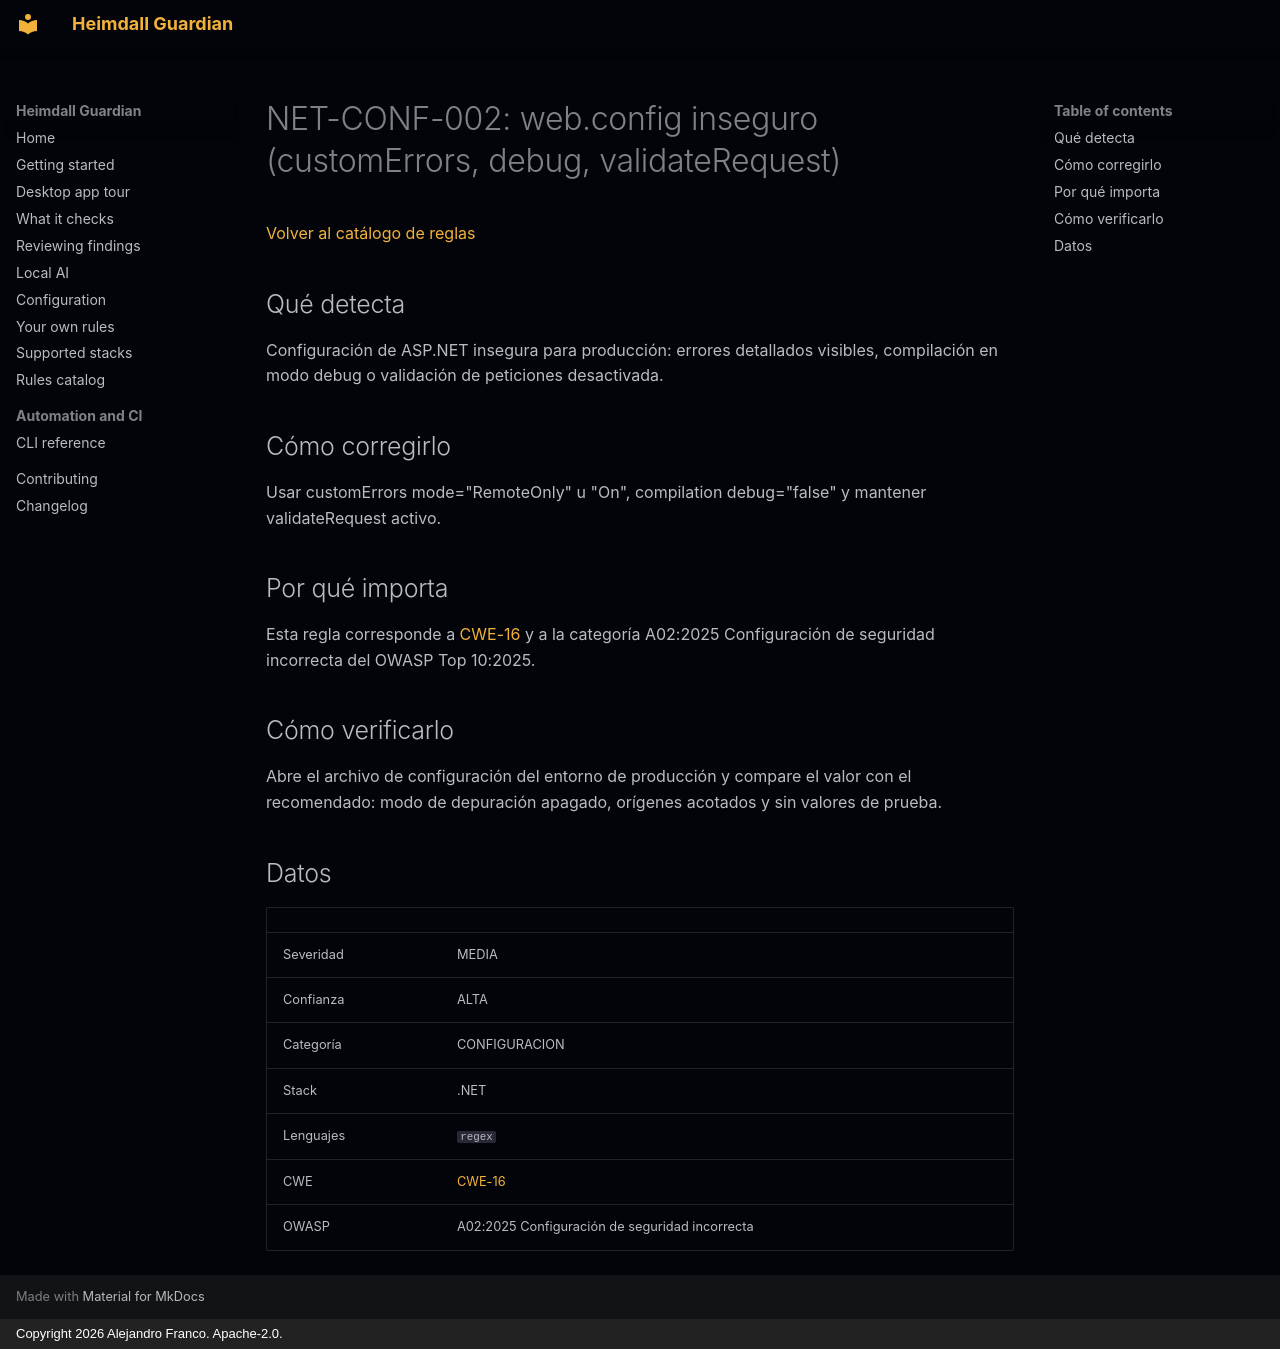

repository: jafrancov/heimdall-guardian · page: rules/NET-CONF-002.es/index.html · generator: mkdocs · copyright: Copyright 2026 Alejandro Franco. Apache-2.0.

# NET-CONF-002: web.config inseguro (customErrors, debug, validateRequest)

[Volver al catálogo de reglas](index.es.md)

## Qué detecta

Configuración de ASP.NET insegura para producción: errores detallados visibles, compilación en modo debug o validación de peticiones desactivada.

## Cómo corregirlo

Usar customErrors mode="RemoteOnly" u "On", compilation debug="false" y mantener validateRequest activo.

## Por qué importa

Esta regla corresponde a [CWE-16](https://cwe.mitre.org/data/definitions/16.html) y a la categoría A02:2025 Configuración de seguridad incorrecta del OWASP Top 10:2025.

## Cómo verificarlo

Abre el archivo de configuración del entorno de producción y compare el valor con el recomendado: modo de depuración apagado, orígenes acotados y sin valores de prueba.

## Datos

| | |
|---|---|
| Severidad | MEDIA |
| Confianza | ALTA |
| Categoría | CONFIGURACION |
| Stack | .NET |
| Lenguajes | `regex` |
| CWE | [CWE-16](https://cwe.mitre.org/data/definitions/16.html) |
| OWASP | A02:2025 Configuración de seguridad incorrecta |
